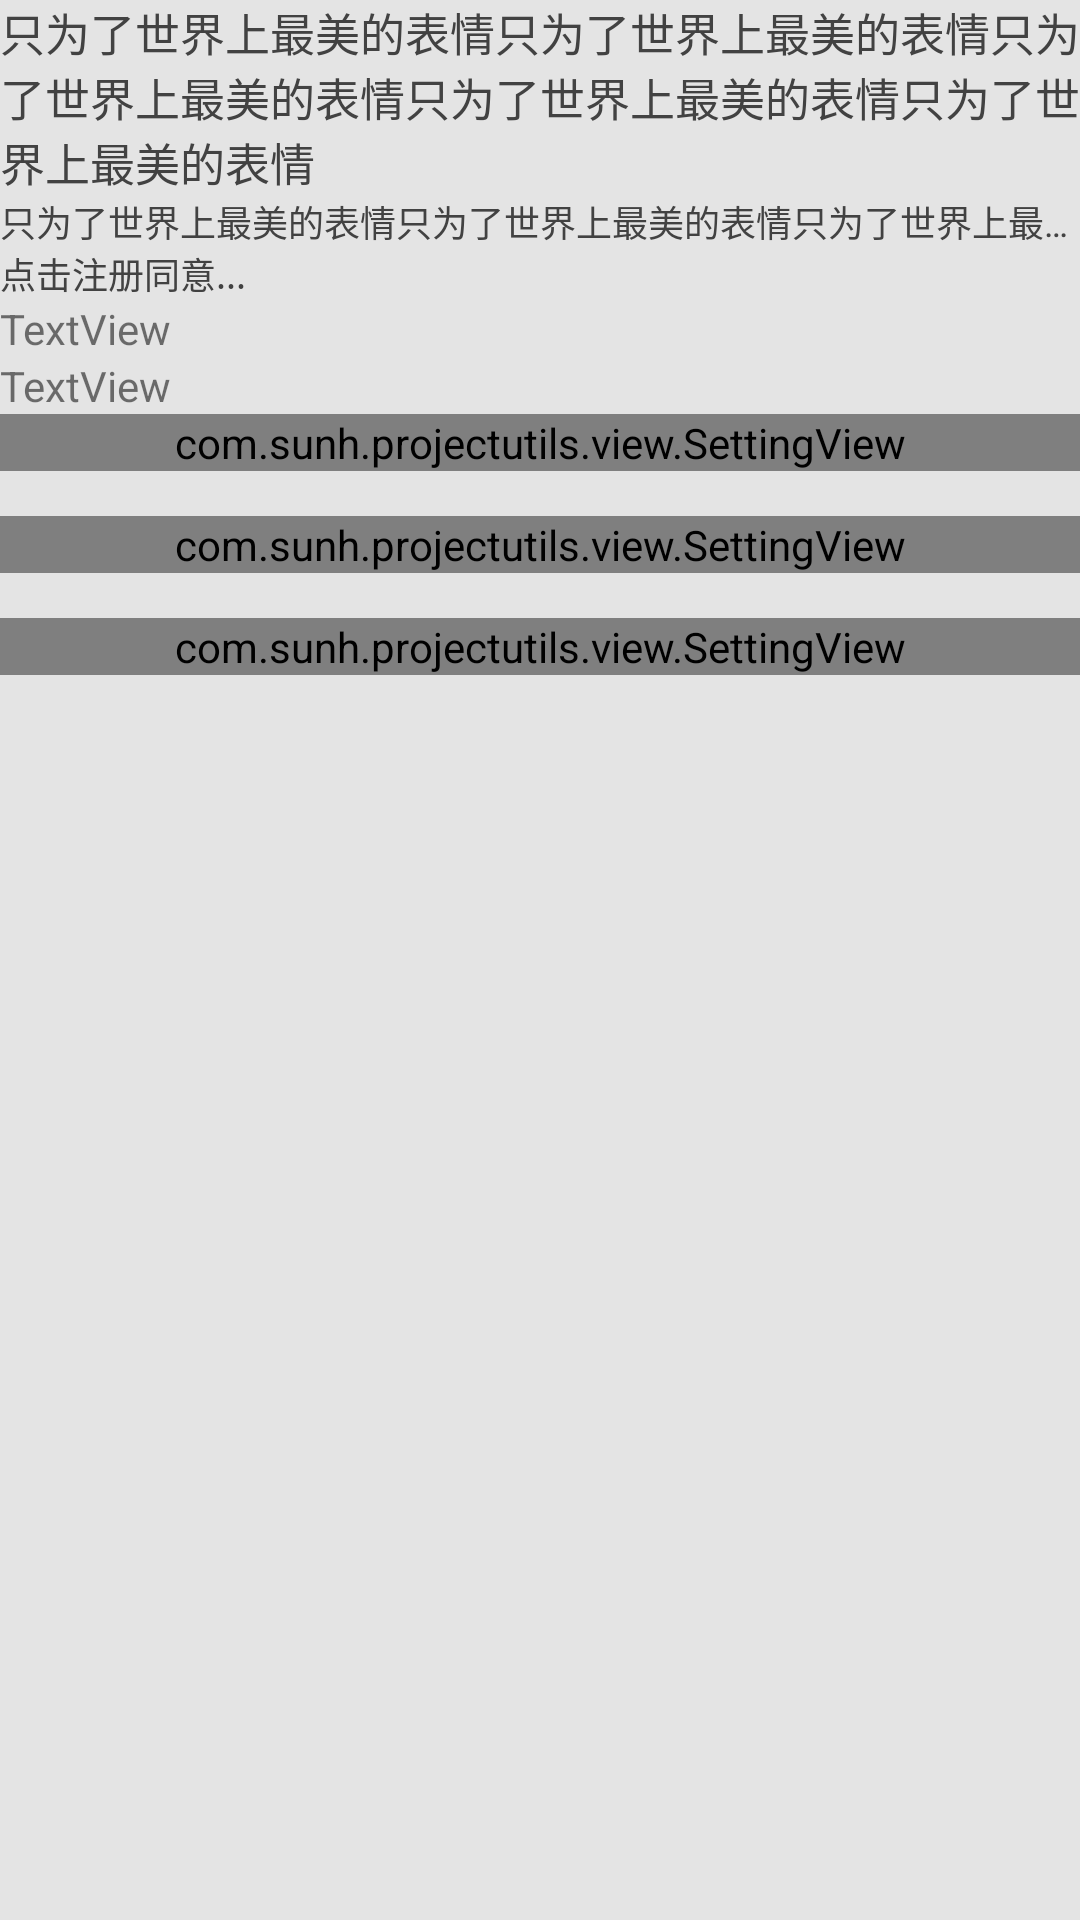

Here is an Android app screen rendered from its layout file. Give the layout XML and the strings, colors and styles it references.
<!-- AndroidManifest.xml: application theme AppTheme -->
<!-- res/layout/activity_textview.xml -->
<?xml version="1.0" encoding="utf-8"?>
<LinearLayout xmlns:android="http://schemas.android.com/apk/res/android"
    xmlns:app= "http://schemas.android.com/apk/res-auto"
    android:layout_width="match_parent"
    android:layout_height="match_parent"
    android:background="#e4e4e4"
    android:orientation="vertical">

    <TextView
        android:id="@+id/textView"
        style="@style/default_big_gray_text"
        android:text="@string/yinzhefeng" />

    <TextView
        android:id="@+id/textView2"
        style="@style/default_small_gray_text"
        android:ellipsize="end"
        android:lines="1"
        android:text="@string/yinzhefeng" />

    <TextView
        android:id="@+id/textView3"
        style="@style/default_small_gray_text"
        android:freezesText="true"
        android:text="点击注册同意..." />

    <TextView
        android:id="@+id/textView4"
        android:layout_width="match_parent"
        android:layout_height="wrap_content"
        android:text="TextView" />

    <TextView
        android:id="@+id/textView5"
        android:layout_width="match_parent"
        android:layout_height="wrap_content"
        android:text="TextView" />

    <com.sunh.projectutils.view.SettingView
        android:layout_width="match_parent"
        android:layout_height="wrap_content"
        android:background="#FFFFFF"
        app:leftImg="@mipmap/ic_launcher"
        app:leftText="邀请好友"
        app:righttext="未认证"
        />
    <com.sunh.projectutils.view.SettingView
        android:id="@+id/set1"
        android:layout_width="match_parent"
        android:layout_height="wrap_content"
        android:background="#FFFFFF"
        android:layout_marginTop="@dimen/default_margin_15dp"
        />
    <com.sunh.projectutils.view.SettingView
        android:id="@+id/set2"
        android:layout_width="match_parent"
        android:layout_height="wrap_content"
        android:background="#FFFFFF"
        android:layout_marginTop="@dimen/default_margin_15dp"
        />
        />

</LinearLayout>
<!-- resources referenced by this layout -->
<resources>
  <dimen name="default_margin_15dp">15dp</dimen>
  <string name="yinzhefeng">只为了世界上最美的表情只为了世界上最美的表情只为了世界上最美的表情只为了世界上最美的表情只为了世界上最美的表情</string>
  <style name="default_big_gray_text">
          <item name="android:layout_width">wrap_content</item>
          <item name="android:layout_height">wrap_content</item>
          <item name="android:textSize">@dimen/default_big_gray_text</item>
          <item name="android:textColor">@color/default_black_text</item>
      </style>
  <style name="default_small_gray_text">
          <item name="android:layout_width">wrap_content</item>
          <item name="android:layout_height">wrap_content</item>
          <item name="android:textSize">@dimen/default_small_gray_text</item>
          <item name="android:textColor">@color/default_black_text</item>
      </style>
  <style name="AppTheme" parent="Theme.AppCompat.Light.DarkActionBar">
          
          <item name="colorPrimary">@color/colorPrimary</item>
          <item name="colorPrimaryDark">@color/colorPrimaryDark</item>
          <item name="colorAccent">@color/colorAccent</item>
      </style>
  <dimen name="default_big_gray_text">15sp</dimen>
  <color name="default_black_text">#424242</color>
  <dimen name="default_small_gray_text">12sp</dimen>
  <color name="colorPrimary">#3F51B5</color>
  <color name="colorPrimaryDark">#303F9F</color>
  <color name="colorAccent">#FF4081</color>
</resources>
